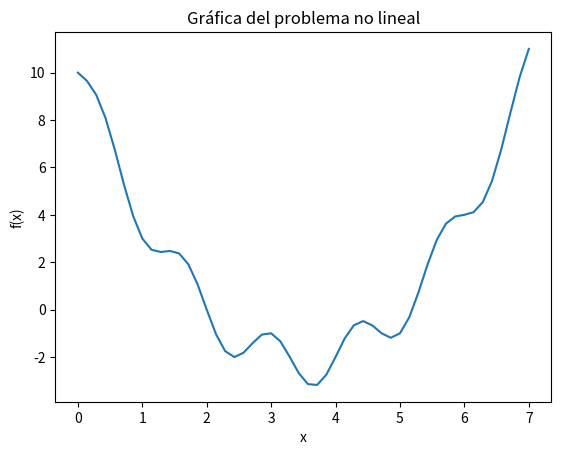

Write the Python code that produced this figure.
import numpy as np
import matplotlib.pyplot as plt

vx = np.linspace( 0, 7 )
vy = (vx-2.0)*(vx-5.0) + np.sin( 1.5* np.pi * vx )

fig, ax = plt.subplots( )

ax.plot( vx, vy )
ax.set_xlabel( "x" )
ax.set_ylabel( "f(x)" )
ax.set_title( "Gráfica del problema no lineal" )

plt.show( )
